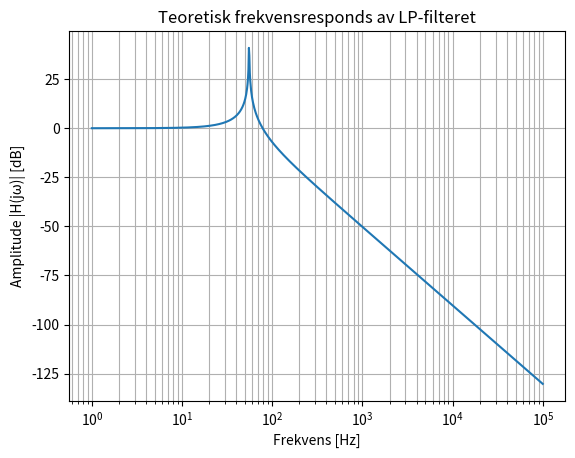

Here is the Python script that generated this plot:
import numpy as np
import matplotlib.pyplot as plt

# Component values (example, can be changed)
L = 100e-3      # 100 mH
C1 = 100e-6     # 100 uF
C2 = 470e-6     # 470 uF
C3 = 100e-9     # 100 nF

# Total equivalent capacitance
C_tot = (C1 * (C2 + C3)) / (C1 + (C2 + C3))

# Frequency range
f = np.logspace(0, 5, 1000)  # 100 Hz to 100 kHz
w = 2 * np.pi * f
s = 1j * w

# System function H(s)
H = 1 / (1 + (s**2) * L * C_tot)

# Magnitude in dB
H_mag_db = 20 * np.log10(np.abs(H))

# Plot
plt.figure()
plt.semilogx(f, H_mag_db)
plt.xlabel("Frekvens [Hz]")
plt.ylabel("Amplitude |H(jω)| [dB]")
plt.title("Teoretisk frekvensresponds av LP-filteret")
plt.grid(True, which="both")
plt.show()
